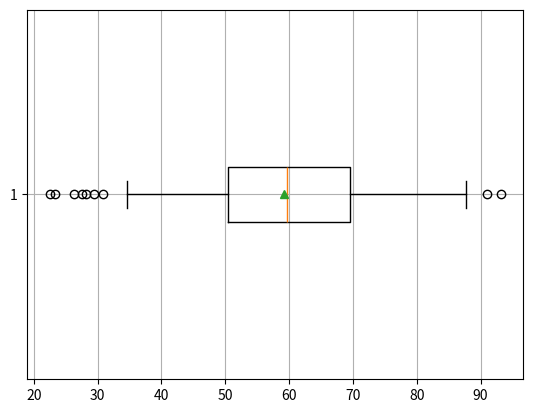

The matplotlib source for this figure:
import matplotlib.pyplot as plt 
import numpy as np 

data = [7,8,5,6,9,4,10,12,15]
# plt.boxplot(data)
plt.grid(True)
# plt.show()

## Multiple Datasets on boxPlot
data1 = np.random.normal(50, 10, 100)
data2 = np.random.normal(60, 15, 100)
# print(data2)
# plt.boxplot([data1, data2], labels = ["group1", "group2"])
# plt.show()

## Horizontal Box Plot
# plt.boxplot(data2, vert=False, showmeans=True)
# plt.show()

## Show Mean in a Box Plot
# plt.boxplot(data2, vert=False, showmeans=True)
# plt.show()

## Changing Whisker Length
plt.boxplot(data2, vert=False, showmeans=True, whis = 1)
plt.show()
